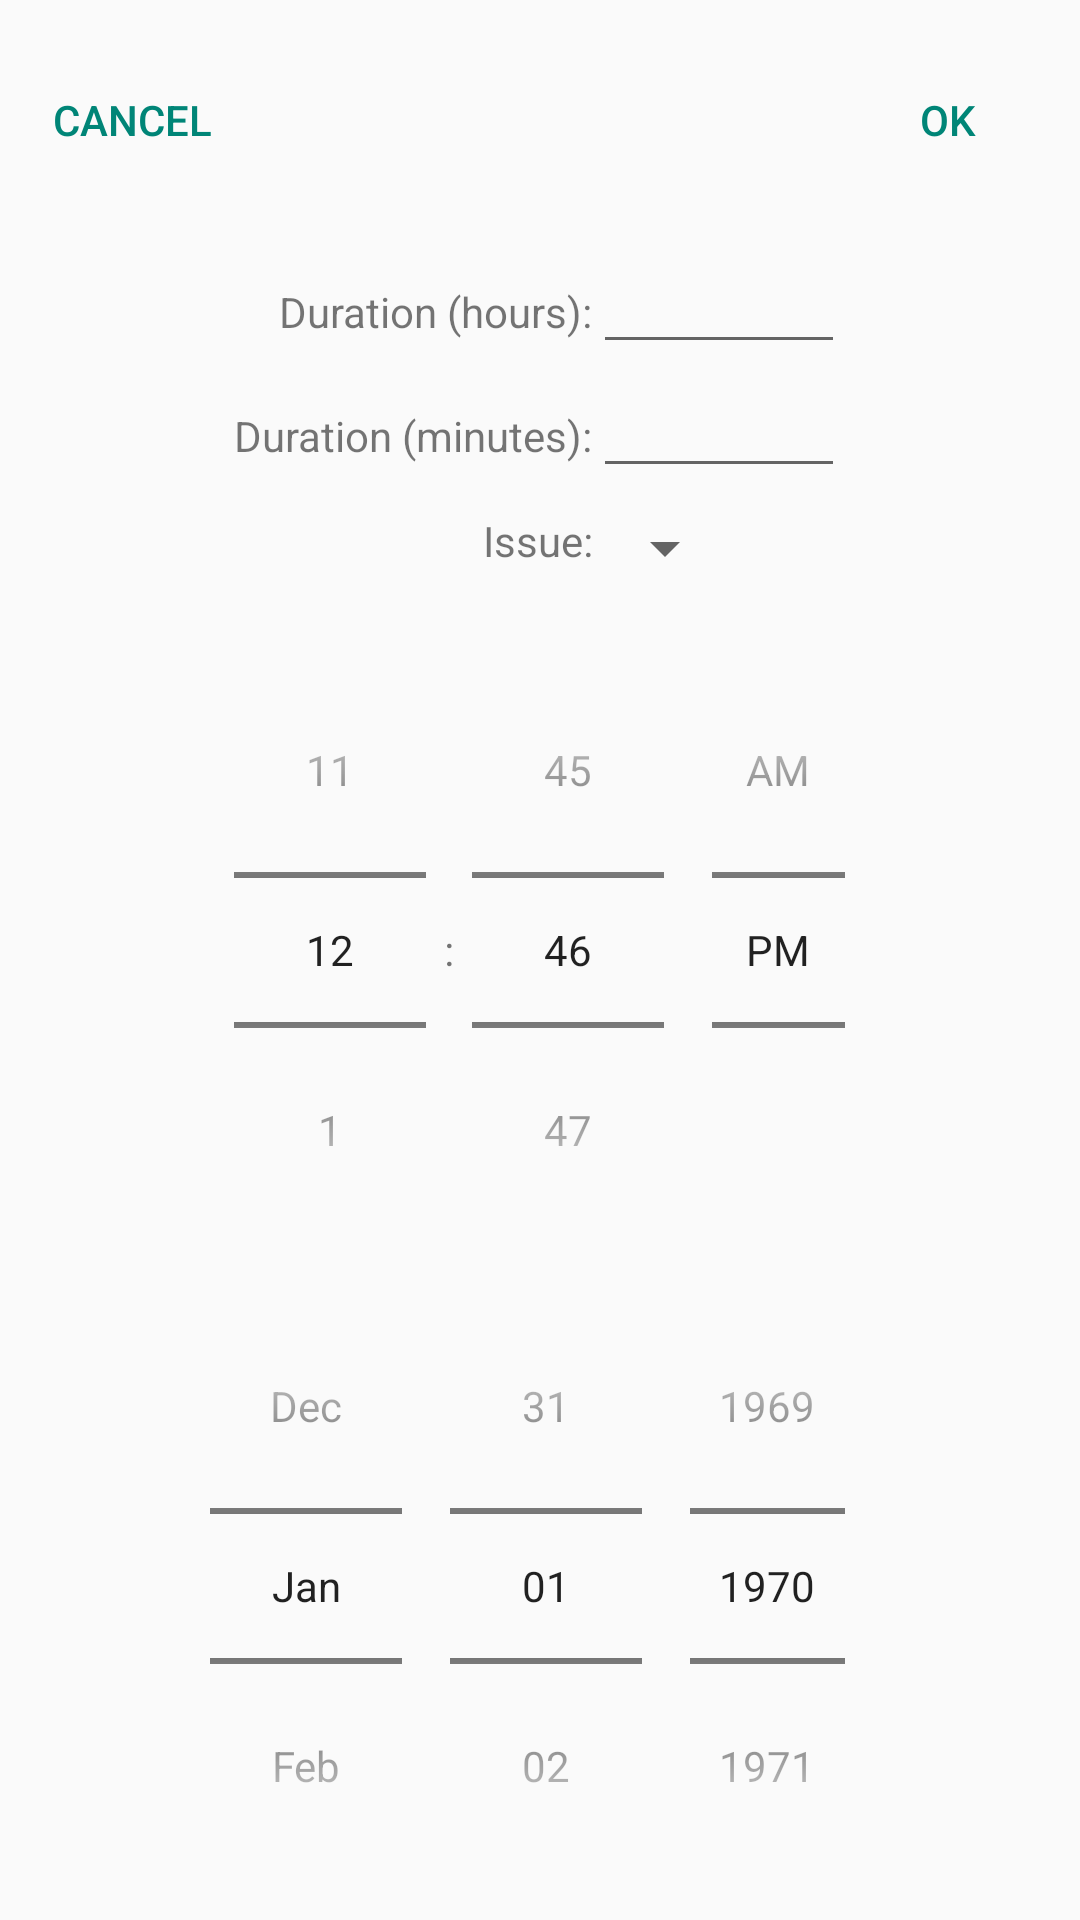

Here is an Android app screen rendered from its layout file. Give the layout XML and the strings, colors and styles it references.
<!-- AndroidManifest.xml: activity theme AppTheme.NoActionBar -->
<!-- res/layout/fragment_working_hour.xml -->
<?xml version="1.0" encoding="utf-8"?>
<LinearLayout xmlns:android="http://schemas.android.com/apk/res/android"
              android:layout_width="match_parent"
              android:layout_height="match_parent"
              android:layout_gravity="center"
              android:orientation="vertical">

    <GridLayout
        android:layout_width="match_parent"
        android:layout_height="wrap_content"
        android:layout_gravity="center"
        android:layout_marginTop="@dimen/fab_margin"
        android:columnCount="2">

        <android.support.v7.widget.AppCompatButton
            android:id="@+id/btn_cancel"
            style="@style/Base.Widget.AppCompat.Button.Borderless.Colored"
            android:layout_width="wrap_content"
            android:layout_height="wrap_content"
            android:layout_column="0"
            android:layout_gravity="start"
            android:text="@android:string/cancel"/>

        <android.support.v7.widget.AppCompatButton
            android:id="@+id/btn_ok"
            style="@style/Base.Widget.AppCompat.Button.Borderless.Colored"
            android:layout_width="wrap_content"
            android:layout_height="wrap_content"
            android:layout_column="1"
            android:layout_gravity="end"
            android:text="@android:string/ok"/>

    </GridLayout>

    <ScrollView
        xmlns:android="http://schemas.android.com/apk/res/android"
        android:layout_width="match_parent"
        android:layout_height="match_parent"
        android:layout_gravity="center"
        android:scrollbars="none"
        android:layout_marginBottom="@dimen/fab_margin"
        android:isScrollContainer="true">

        <LinearLayout
            android:layout_width="wrap_content"
            android:layout_height="wrap_content"
            android:layout_gravity="center_horizontal"
            android:orientation="vertical">

            <GridLayout
                android:layout_width="wrap_content"
                android:layout_height="wrap_content"
                android:columnCount="2"
                android:padding="@dimen/fab_margin">

                <android.support.v7.widget.AppCompatTextView
                    android:layout_width="wrap_content"
                    android:layout_height="wrap_content"
                    android:layout_column="0"
                    android:layout_gravity="end"
                    android:text="@string/fragment_label_duration_hours"/>

                <android.support.v7.widget.AppCompatEditText
                    android:id="@+id/duration_hours"
                    android:layout_height="wrap_content"
                    android:layout_column="1"
                    android:layout_gravity="start"
                    android:ems="4"
                    android:imeOptions="actionNext"
                    android:inputType="number"
                    android:selectAllOnFocus="true"/>

                <android.support.v7.widget.AppCompatTextView
                    android:layout_width="wrap_content"
                    android:layout_height="wrap_content"
                    android:layout_column="0"
                    android:layout_gravity="end"
                    android:text="@string/fragment_label_duration_minutes"/>

                <android.support.v7.widget.AppCompatEditText
                    android:id="@+id/duration_minutes"
                    android:layout_height="wrap_content"
                    android:layout_column="1"
                    android:layout_gravity="start"
                    android:ems="4"
                    android:imeOptions="actionDone"
                    android:inputType="number"
                    android:selectAllOnFocus="true"/>

                <android.support.v7.widget.AppCompatTextView
                    android:layout_width="wrap_content"
                    android:layout_height="wrap_content"
                    android:layout_gravity="end"
                    android:layout_marginTop="8dp"
                    android:text="@string/fragment_label_issue"/>

                <android.support.v7.widget.AppCompatSpinner
                    android:id="@+id/issue"
                    android:layout_marginTop="8dp"/>
            </GridLayout>

            <LinearLayout
                xmlns:android="http://schemas.android.com/apk/res/android"
                android:layout_width="match_parent"
                android:layout_height="wrap_content"
                android:baselineAligned="false"
                android:orientation="vertical">

                <TimePicker
                    android:id="@+id/time"
                    android:layout_width="wrap_content"
                    android:layout_height="wrap_content"
                    android:calendarViewShown="false"
                    android:layout_gravity="center_horizontal"
                    android:timePickerMode="spinner"/>

                <DatePicker
                    android:id="@+id/date"
                    android:layout_width="wrap_content"
                    android:layout_height="wrap_content"
                    android:calendarViewShown="false"
                    android:layout_gravity="center_horizontal"
                    android:datePickerMode="spinner"/>

            </LinearLayout>
        </LinearLayout>
    </ScrollView>
</LinearLayout>
<!-- resources referenced by this layout -->
<resources>
  <dimen name="fab_margin">16dp</dimen>
  <string name="fragment_label_duration_hours">Duration (hours):</string>
  <string name="fragment_label_duration_minutes">Duration (minutes):</string>
  <string name="fragment_label_issue">Issue:</string>
  <style name="AppTheme.NoActionBar">
          <item name="windowActionBar">false</item>
          <item name="windowNoTitle">true</item>
      </style>
</resources>
